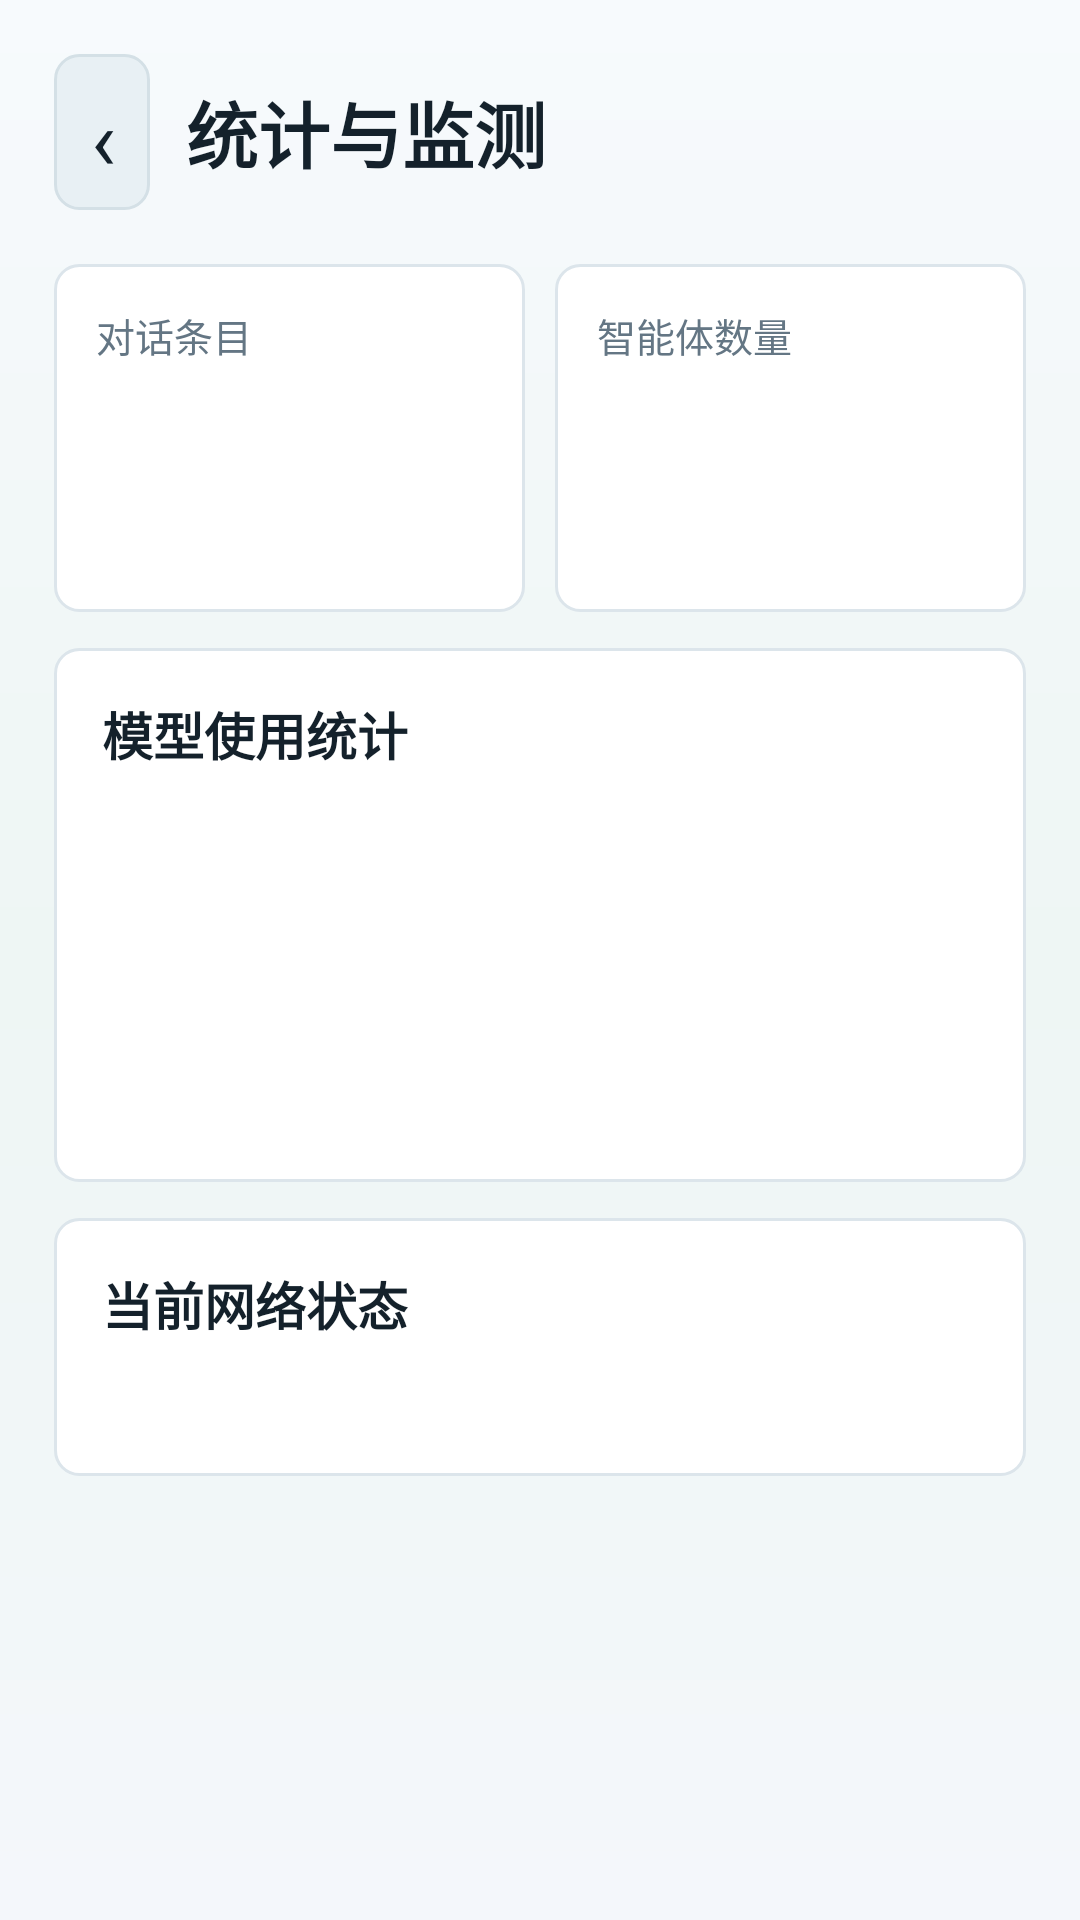

This screen was rendered from an Android layout file. Write that file and the resources it references.
<!-- AndroidManifest.xml: application theme Theme.CourseProjectV3 -->
<!-- res/layout/activity_stats.xml -->
<?xml version="1.0" encoding="utf-8"?>
<ScrollView xmlns:android="http://schemas.android.com/apk/res/android"
    android:id="@+id/statsRoot"
    android:layout_width="match_parent"
    android:layout_height="match_parent"
    android:background="@drawable/bg_app"
    android:fillViewport="true">

    <LinearLayout
        android:layout_width="match_parent"
        android:layout_height="wrap_content"
        android:orientation="vertical"
        android:padding="18dp">

        <LinearLayout
            android:layout_width="match_parent"
            android:layout_height="wrap_content"
            android:gravity="center_vertical"
            android:orientation="horizontal">

            <TextView
                android:id="@+id/backButton"
                android:layout_width="32dp"
                android:layout_height="52dp"
                android:background="@drawable/bg_secondary_button"
                android:focusable="false"
                android:gravity="center"
                android:text="‹"
                android:textColor="@color/ink"
                android:textSize="28sp" />

            <TextView
                android:layout_width="0dp"
                android:layout_height="wrap_content"
                android:layout_marginStart="12dp"
                android:layout_weight="1"
                android:text="统计与监测"
                android:textColor="@color/ink"
                android:textSize="24sp"
                android:textStyle="bold" />
        </LinearLayout>

        <LinearLayout
            android:layout_width="match_parent"
            android:layout_height="wrap_content"
            android:layout_marginTop="18dp"
            android:orientation="horizontal">

            <LinearLayout
                android:layout_width="0dp"
                android:layout_height="116dp"
                android:layout_marginEnd="10dp"
                android:layout_weight="1"
                android:background="@drawable/bg_panel"
                android:orientation="vertical"
                android:padding="14dp">

                <TextView
                    android:layout_width="wrap_content"
                    android:layout_height="wrap_content"
                    android:text="对话条目"
                    android:textColor="@color/muted"
                    android:textSize="13sp" />

                <TextView
                    android:id="@+id/messageCountText"
                    android:layout_width="match_parent"
                    android:layout_height="wrap_content"
                    android:layout_marginTop="14dp"
                    android:textColor="@color/ink"
                    android:textSize="32sp"
                    android:textStyle="bold" />
            </LinearLayout>

            <LinearLayout
                android:layout_width="0dp"
                android:layout_height="116dp"
                android:layout_weight="1"
                android:background="@drawable/bg_panel"
                android:orientation="vertical"
                android:padding="14dp">

                <TextView
                    android:layout_width="wrap_content"
                    android:layout_height="wrap_content"
                    android:text="智能体数量"
                    android:textColor="@color/muted"
                    android:textSize="13sp" />

                <TextView
                    android:id="@+id/agentCountText"
                    android:layout_width="match_parent"
                    android:layout_height="wrap_content"
                    android:layout_marginTop="14dp"
                    android:textColor="@color/ink"
                    android:textSize="32sp"
                    android:textStyle="bold" />
            </LinearLayout>
        </LinearLayout>

        <LinearLayout
            android:layout_width="match_parent"
            android:layout_height="wrap_content"
            android:layout_marginTop="12dp"
            android:background="@drawable/bg_panel"
            android:orientation="vertical"
            android:padding="16dp">

            <TextView
                android:layout_width="match_parent"
                android:layout_height="wrap_content"
                android:text="模型使用统计"
                android:textColor="@color/ink"
                android:textSize="17sp"
                android:textStyle="bold" />

            <TextView
                android:id="@+id/modelUsageText"
                android:layout_width="match_parent"
                android:layout_height="wrap_content"
                android:layout_marginTop="10dp"
                android:textColor="@color/muted"
                android:textSize="14sp" />

            <LinearLayout
                android:layout_width="match_parent"
                android:layout_height="80dp"
                android:layout_marginTop="12dp"
                android:gravity="bottom"
                android:orientation="horizontal">

                <View
                    android:id="@+id/barChat"
                    android:layout_width="0dp"
                    android:layout_height="36dp"
                    android:layout_marginEnd="8dp"
                    android:layout_weight="1"
                    android:background="@drawable/bg_stat_bar" />

                <View
                    android:id="@+id/barVision"
                    android:layout_width="0dp"
                    android:layout_height="22dp"
                    android:layout_marginEnd="8dp"
                    android:layout_weight="1"
                    android:background="@drawable/bg_stat_bar" />

                <View
                    android:id="@+id/barVoice"
                    android:layout_width="0dp"
                    android:layout_height="18dp"
                    android:layout_marginEnd="8dp"
                    android:layout_weight="1"
                    android:background="@drawable/bg_stat_bar" />

                <View
                    android:id="@+id/barClaw"
                    android:layout_width="0dp"
                    android:layout_height="12dp"
                    android:layout_weight="1"
                    android:background="@drawable/bg_stat_bar" />
            </LinearLayout>
        </LinearLayout>

        <LinearLayout
            android:layout_width="match_parent"
            android:layout_height="wrap_content"
            android:layout_marginTop="12dp"
            android:background="@drawable/bg_panel"
            android:orientation="vertical"
            android:padding="16dp">

            <TextView
                android:layout_width="match_parent"
                android:layout_height="wrap_content"
                android:text="当前网络状态"
                android:textColor="@color/ink"
                android:textSize="17sp"
                android:textStyle="bold" />

            <TextView
                android:id="@+id/networkText"
                android:layout_width="match_parent"
                android:layout_height="wrap_content"
                android:layout_marginTop="10dp"
                android:textColor="@color/muted"
                android:textSize="14sp" />
        </LinearLayout>
    </LinearLayout>
</ScrollView>
<!-- resources referenced by this layout -->
<resources>
  <color name="ink">#14212B</color>
  <color name="muted">#647684</color>
  <!-- drawable bg_app (drawable) -->
  <?xml version="1.0" encoding="utf-8"?>
  <shape xmlns:android="http://schemas.android.com/apk/res/android">
      <gradient
          android:angle="270"
          android:startColor="#F7FAFD"
          android:centerColor="#EEF6F4"
          android:endColor="#F4F7FB" />
  </shape>
  <!-- drawable bg_panel (drawable) -->
  <?xml version="1.0" encoding="utf-8"?>
  <shape xmlns:android="http://schemas.android.com/apk/res/android">
      <solid android:color="#FFFFFFFF" />
      <stroke android:width="1dp" android:color="#DCE5EB" />
      <corners android:radius="8dp" />
  </shape>
  <!-- drawable bg_secondary_button (drawable) -->
  <?xml version="1.0" encoding="utf-8"?>
  <shape xmlns:android="http://schemas.android.com/apk/res/android">
      <solid android:color="#E8F0F4" />
      <stroke android:width="1dp" android:color="#D4E0E6" />
      <corners android:radius="8dp" />
      <padding android:left="12dp" android:right="12dp" android:top="9dp" android:bottom="9dp" />
  </shape>
  <style name="Theme.CourseProjectV3" parent="android:style/Theme.Material.Light.NoActionBar">
          
          <item name="android:fontFamily">sans-serif</item>
          <item name="android:windowLightStatusBar">true</item>
          <item name="android:statusBarColor">@color/bg</item>
          <item name="android:navigationBarColor">@color/bg</item>
      </style>
  <color name="bg">#F4F7FB</color>
</resources>
